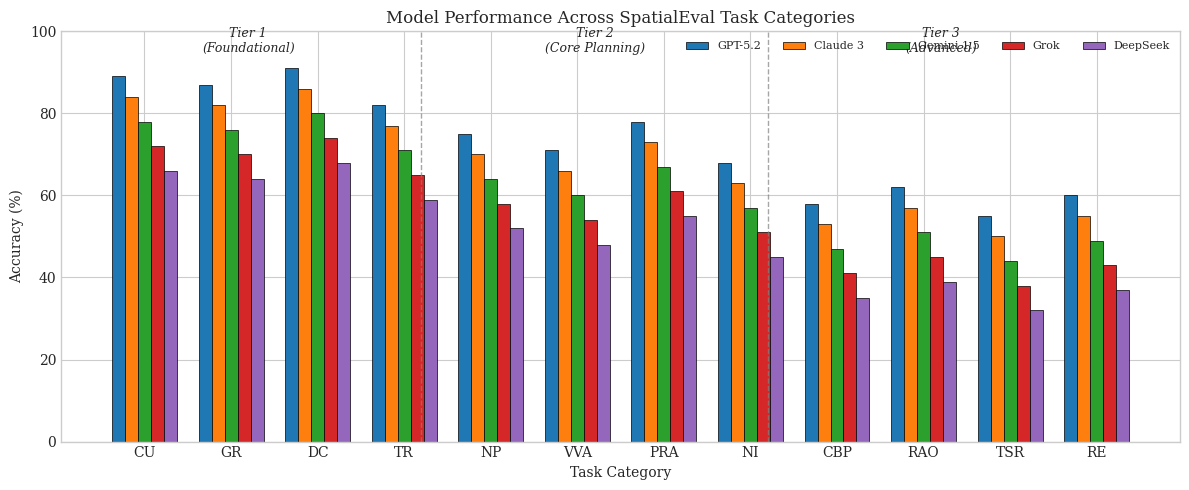

This figure's Python source: (Note: this script raises an exception after producing the figure.)
#!/usr/bin/env python3
"""Generate Figure 4: Category Performance Comparison"""

import matplotlib.pyplot as plt
import numpy as np

# Set style for academic paper
plt.style.use('seaborn-v0_8-whitegrid')
plt.rcParams['font.family'] = 'serif'
plt.rcParams['font.size'] = 10

# Categories
categories = [
    'CU', 'GR', 'DC', 'TR',  # Tier 1
    'NP', 'VVA', 'PRA', 'NI',  # Tier 2
    'CBP', 'RAO', 'TSR', 'RE'  # Tier 3
]

# Model performance by category (placeholder data)
models = {
    'GPT-5.2': [89, 87, 91, 82, 75, 71, 78, 68, 58, 62, 55, 60],
    'Claude 3': [84, 82, 86, 77, 70, 66, 73, 63, 53, 57, 50, 55],
    'Gemini 1.5': [78, 76, 80, 71, 64, 60, 67, 57, 47, 51, 44, 49],
    'Grok': [72, 70, 74, 65, 58, 54, 61, 51, 41, 45, 38, 43],
    'DeepSeek': [66, 64, 68, 59, 52, 48, 55, 45, 35, 39, 32, 37]
}

# Colors and markers for black-and-white compatibility
colors = ['#1f77b4', '#ff7f0e', '#2ca02c', '#d62728', '#9467bd']
markers = ['o', 's', '^', 'D', 'v']
linestyles = ['-', '--', '-.', ':', '-']

fig, ax = plt.subplots(figsize=(12, 5))

x = np.arange(len(categories))
width = 0.15

for i, (model, scores) in enumerate(models.items()):
    ax.bar(x + i * width, scores, width, label=model, color=colors[i], 
           edgecolor='black', linewidth=0.5)

# Add tier separators
ax.axvline(x=3.5, color='gray', linestyle='--', linewidth=1, alpha=0.7)
ax.axvline(x=7.5, color='gray', linestyle='--', linewidth=1, alpha=0.7)

# Add tier labels
ax.text(1.5, 95, 'Tier 1\n(Foundational)', ha='center', fontsize=9, style='italic')
ax.text(5.5, 95, 'Tier 2\n(Core Planning)', ha='center', fontsize=9, style='italic')
ax.text(9.5, 95, 'Tier 3\n(Advanced)', ha='center', fontsize=9, style='italic')

ax.set_xlabel('Task Category')
ax.set_ylabel('Accuracy (%)')
ax.set_title('Model Performance Across SpatialEval Task Categories')
ax.set_xticks(x + width * 2)
ax.set_xticklabels(categories)
ax.set_ylim(0, 100)
ax.legend(loc='upper right', ncol=5, fontsize=8)

plt.tight_layout()
plt.savefig('/home/<user>/spatial-benchmark/arxiv/figures/figure4_category_performance.png', 
            dpi=300, bbox_inches='tight', facecolor='white')
plt.close()

print("Figure 4 generated successfully!")
